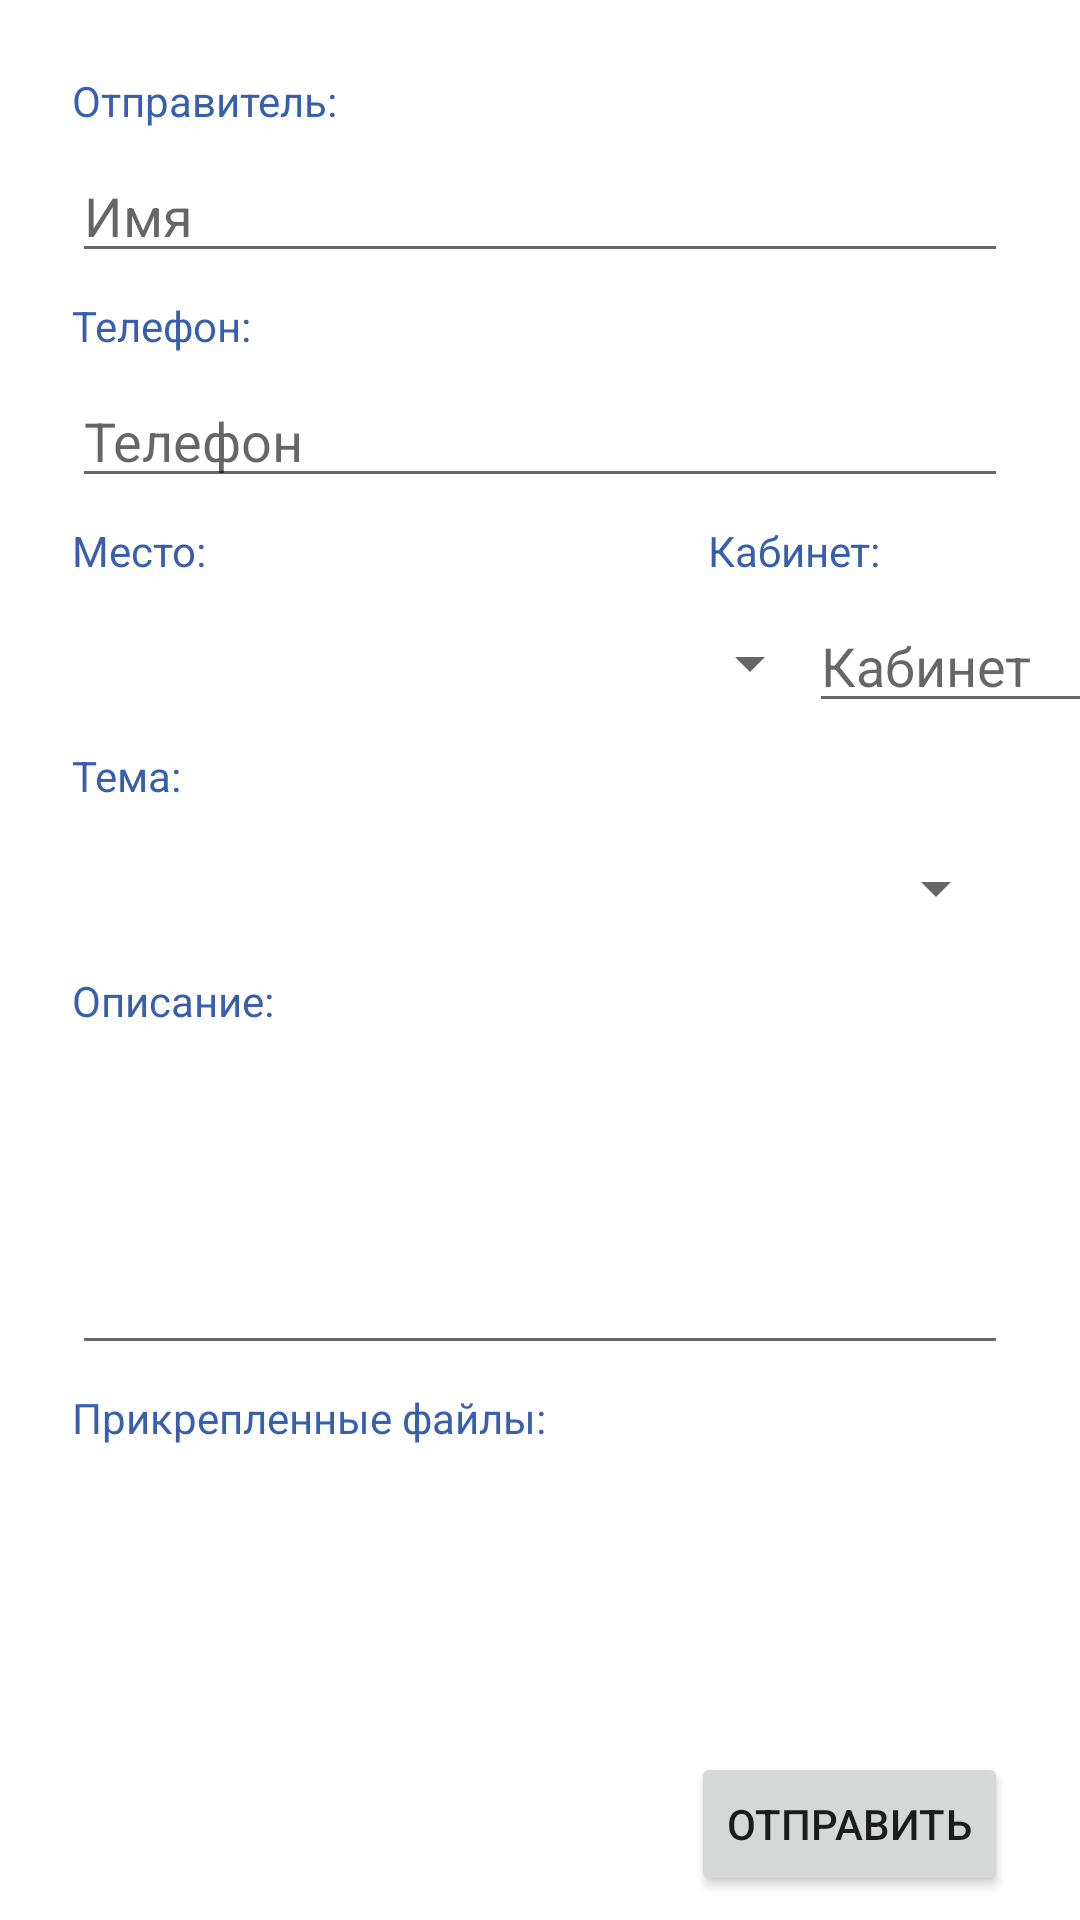

The Android layout XML behind this screen, and the referenced resources:
<!-- AndroidManifest.xml: application theme Theme.AdminAssist -->
<!-- res/layout/fragment_new_task.xml -->
<?xml version="1.0" encoding="utf-8"?>
<androidx.constraintlayout.widget.ConstraintLayout xmlns:android="http://schemas.android.com/apk/res/android"
    xmlns:app="http://schemas.android.com/apk/res-auto"
    xmlns:tools="http://schemas.android.com/tools"
    android:layout_width="match_parent"
    android:layout_height="match_parent"
    tools:context=".ui.newTask.NewTaskFragment">

    <TextView
        android:id="@+id/textView4"
        android:layout_width="0dp"
        android:layout_height="wrap_content"
        android:layout_marginStart="24dp"
        android:layout_marginTop="8dp"
        android:text="Место:"
        android:textColor="@color/mainColor"
        app:layout_constraintStart_toStartOf="parent"
        app:layout_constraintTop_toBottomOf="@+id/editTextPhone" />

    <EditText
        android:id="@+id/editTextTextPersonName3"
        android:layout_width="0dp"
        android:layout_height="40dp"
        android:layout_marginStart="24dp"
        android:layout_marginTop="8dp"
        android:layout_marginEnd="24dp"
        android:ems="10"
        android:hint="Имя"
        android:inputType="textPersonName"
        android:textSize="18sp"
        app:layout_constraintEnd_toEndOf="parent"
        app:layout_constraintHorizontal_bias="0.51"
        app:layout_constraintStart_toStartOf="parent"
        app:layout_constraintTop_toBottomOf="@+id/textView3" />

    <Spinner
        android:id="@+id/spinner2"
        android:layout_width="250dp"
        android:layout_height="40dp"
        android:layout_marginStart="24dp"
        android:layout_marginTop="8dp"
        app:layout_constraintStart_toStartOf="parent"
        app:layout_constraintTop_toBottomOf="@+id/textView4" />

    <TextView
        android:id="@+id/textView5"
        android:layout_width="0dp"
        android:layout_height="wrap_content"
        android:layout_marginStart="24dp"
        android:layout_marginTop="8dp"
        android:layout_marginEnd="24dp"
        android:text="Телефон:"
        android:textColor="@color/mainColor"
        app:layout_constraintEnd_toEndOf="parent"
        app:layout_constraintHorizontal_bias="0.068"
        app:layout_constraintStart_toStartOf="parent"
        app:layout_constraintTop_toBottomOf="@+id/editTextTextPersonName3" />

    <EditText
        android:id="@+id/editTextTextPersonName"
        android:layout_width="100dp"
        android:layout_height="40dp"
        android:layout_marginTop="8dp"
        android:ems="10"
        android:hint="Кабинет"
        android:inputType="textPersonName"
        app:layout_constraintEnd_toEndOf="parent"
        app:layout_constraintHorizontal_bias="0.324"
        app:layout_constraintStart_toEndOf="@+id/spinner2"
        app:layout_constraintTop_toBottomOf="@+id/textView7" />

    <TextView
        android:id="@+id/textView3"
        android:layout_width="0dp"
        android:layout_height="wrap_content"
        android:layout_marginStart="24dp"
        android:layout_marginTop="24dp"
        android:layout_marginEnd="24dp"
        android:text="Отправитель:"
        android:textColor="@color/mainColor"
        app:layout_constraintEnd_toEndOf="parent"
        app:layout_constraintHorizontal_bias="0.074"
        app:layout_constraintStart_toStartOf="parent"
        app:layout_constraintTop_toTopOf="parent" />

    <TextView
        android:id="@+id/textView7"
        android:layout_width="wrap_content"
        android:layout_height="wrap_content"
        android:layout_marginTop="8dp"
        android:layout_marginEnd="64dp"
        android:text="Кабинет:"
        android:textColor="@color/mainColor"
        app:layout_constraintEnd_toEndOf="parent"
        app:layout_constraintHorizontal_bias="0.986"
        app:layout_constraintStart_toEndOf="@+id/textView4"
        app:layout_constraintTop_toBottomOf="@+id/editTextPhone" />

    <EditText
        android:id="@+id/editTextPhone"
        android:layout_width="0dp"
        android:layout_height="40dp"
        android:layout_marginStart="24dp"
        android:layout_marginTop="8dp"
        android:layout_marginEnd="24dp"
        android:ems="10"
        android:hint="Телефон"
        android:inputType="phone"
        app:layout_constraintEnd_toEndOf="parent"
        app:layout_constraintHorizontal_bias="0.51"
        app:layout_constraintStart_toStartOf="parent"
        app:layout_constraintTop_toBottomOf="@+id/textView5" />

    <Button
        android:id="@+id/btnSendTask"
        android:layout_width="wrap_content"
        android:layout_height="wrap_content"
        android:layout_marginTop="8dp"
        android:layout_marginEnd="24dp"
        android:text="Отправить"
        app:layout_constraintEnd_toEndOf="parent"
        app:layout_constraintHorizontal_bias="0.596"
        app:layout_constraintStart_toEndOf="@+id/button2"
        app:layout_constraintTop_toBottomOf="@+id/linearLayout" />

    <EditText
        android:id="@+id/editTextTextMultiLine"
        android:layout_width="0dp"
        android:layout_height="104dp"
        android:layout_marginStart="24dp"
        android:layout_marginTop="8dp"
        android:layout_marginEnd="24dp"
        android:ems="10"
        android:gravity="start|top"
        android:inputType="textMultiLine"
        app:layout_constraintEnd_toEndOf="parent"
        app:layout_constraintHorizontal_bias="0.0"
        app:layout_constraintStart_toStartOf="parent"
        app:layout_constraintTop_toBottomOf="@+id/textView9" />

    <TextView
        android:id="@+id/textView9"
        android:layout_width="0dp"
        android:layout_height="wrap_content"
        android:layout_marginStart="24dp"
        android:layout_marginTop="8dp"
        android:layout_marginEnd="24dp"
        android:text="Описание:"
        android:textColor="@color/mainColor"
        app:layout_constraintEnd_toEndOf="parent"
        app:layout_constraintHorizontal_bias="0.069"
        app:layout_constraintStart_toStartOf="parent"
        app:layout_constraintTop_toBottomOf="@+id/spinner4" />

    <TextView
        android:id="@+id/textView10"
        android:layout_width="0dp"
        android:layout_height="wrap_content"
        android:layout_marginStart="24dp"
        android:layout_marginTop="8dp"
        android:layout_marginEnd="24dp"
        android:text="Тема:"
        android:textColor="@color/mainColor"
        app:layout_constraintEnd_toEndOf="parent"
        app:layout_constraintHorizontal_bias="0.061"
        app:layout_constraintStart_toStartOf="parent"
        app:layout_constraintTop_toBottomOf="@+id/spinner2" />

    <Spinner
        android:id="@+id/spinner4"
        android:layout_width="0dp"
        android:layout_height="40dp"
        android:layout_marginStart="24dp"
        android:layout_marginTop="8dp"
        android:layout_marginEnd="24dp"
        app:layout_constraintEnd_toEndOf="parent"
        app:layout_constraintHorizontal_bias="1.0"
        app:layout_constraintStart_toStartOf="parent"
        app:layout_constraintTop_toBottomOf="@+id/textView10" />

    <LinearLayout
        android:id="@+id/linearLayout"
        android:layout_width="0dp"
        android:layout_height="86dp"
        android:layout_marginStart="24dp"
        android:layout_marginTop="8dp"
        android:layout_marginEnd="24dp"
        android:orientation="horizontal"
        app:layout_constraintEnd_toEndOf="parent"
        app:layout_constraintHorizontal_bias="0.0"
        app:layout_constraintStart_toStartOf="parent"
        app:layout_constraintTop_toBottomOf="@+id/textView2" />

    <TextView
        android:id="@+id/textView2"
        android:layout_width="0dp"
        android:layout_height="wrap_content"
        android:layout_marginStart="24dp"
        android:layout_marginTop="8dp"
        android:layout_marginEnd="24dp"
        android:text="Прикрепленные файлы:"
        android:textColor="@color/mainColor"
        app:layout_constraintEnd_toEndOf="parent"
        app:layout_constraintHorizontal_bias="0.0"
        app:layout_constraintStart_toStartOf="parent"
        app:layout_constraintTop_toBottomOf="@+id/editTextTextMultiLine" />

</androidx.constraintlayout.widget.ConstraintLayout>
<!-- resources referenced by this layout -->
<resources>
  <color name="mainColor">#385FAE</color>
  <style name="Theme.AdminAssist" parent="Theme.MaterialComponents.DayNight.DarkActionBar">
          
          <item name="colorPrimary">@color/mainColor</item>
  
          <item name="colorPrimaryVariant">@color/purple_700</item>
          <item name="colorOnPrimary">@color/white</item>
          
          <item name="colorSecondary">@color/teal_200</item>
          <item name="colorSecondaryVariant">@color/teal_700</item>
          <item name="colorOnSecondary">@color/black</item>
          
          <item name="android:statusBarColor" tools:targetApi="l">?attr/colorPrimaryVariant</item>
          
      </style>
  <color name="purple_700">#0027B3</color>
  <color name="white">#FFFFFFFF</color>
  <color name="teal_200">#FF03DAC5</color>
  <color name="teal_700">#FF018786</color>
  <color name="black">#FF000000</color>
</resources>
